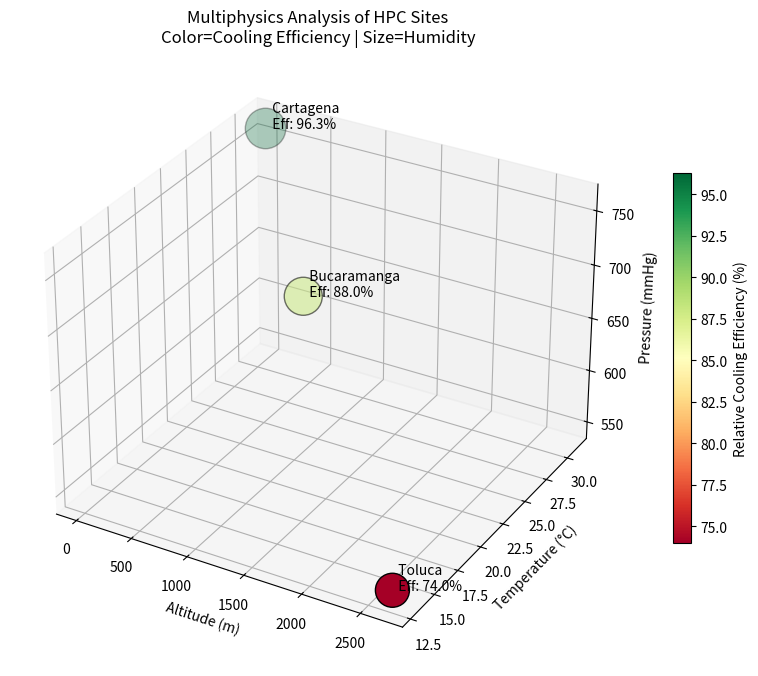

Source code (Python):
#Another code observing temperature and Altitude

import numpy as np
import matplotlib.pyplot as plt
import pandas as pd

def calculate_hpc_physics(altitude_m, temp_c):
    # Constants
    P0 = 760        # Sea level pressure (mmHg)
    L = 0.0065      # Temperature lapse rate (K/m)
    T0 = 288.15     # Sea level standard temp (K)
    R_spec = 287.05 # J/(kg·K) for dry air
    
    # 1. Calculate Atmospheric Pressure (mmHg)
    pressure = P0 * (1 - L * altitude_m / T0)**5.255
    
    # 2. Calculate Air Density (kg/m^3)
    temp_k = temp_c + 273.15
    pressure_pa = pressure * 133.322 # Convert mmHg to Pascals
    density = pressure_pa / (R_spec * temp_k)
    
    # 3. Cooling Efficiency (Normalized to sea level @ 20°C ≈ 1.204 kg/m^3)
    cooling_eff = (density / 1.204) * 100
    
    return pressure, density, cooling_eff

# Site Data: Cartagena, Bucaramanga, Toluca
data = {
    'City': ['Cartagena', 'Bucaramanga', 'Toluca'],
    'Altitude': [10, 959, 2660],
    'Temperature': [31, 24, 13],
    'Humidity': [85, 75, 60]
}

df = pd.DataFrame(data)
results = [calculate_hpc_physics(a, t) for a, t in zip(df['Altitude'], df['Temperature'])]
df['Pressure'], df['Density'], df['Cooling_Eff'] = zip(*results)

# 3D Visualization
fig = plt.figure(figsize=(12, 8))
ax = fig.add_subplot(111, projection='3d')

# Plotting sites
# Size of points represents Humidity; Color represents Cooling Efficiency
img = ax.scatter(df['Altitude'], df['Temperature'], df['Pressure'], 
                c=df['Cooling_Eff'], cmap='RdYlGn', s=df['Humidity']*10, edgecolors='k')

# Labels and Annotations
for i, city in enumerate(df['City']):
    ax.text(df['Altitude'][i], df['Temperature'][i], df['Pressure'][i], 
            f'  {city}\n  Eff: {df["Cooling_Eff"][i]:.1f}%', fontsize=10)

ax.set_xlabel('Altitude (m)')
ax.set_ylabel('Temperature (°C)')
ax.set_zlabel('Pressure (mmHg)')
plt.title('Multiphysics Analysis of HPC Sites\nColor=Cooling Efficiency | Size=Humidity')
plt.colorbar(img, label='Relative Cooling Efficiency (%)', shrink=0.6)

plt.show()
